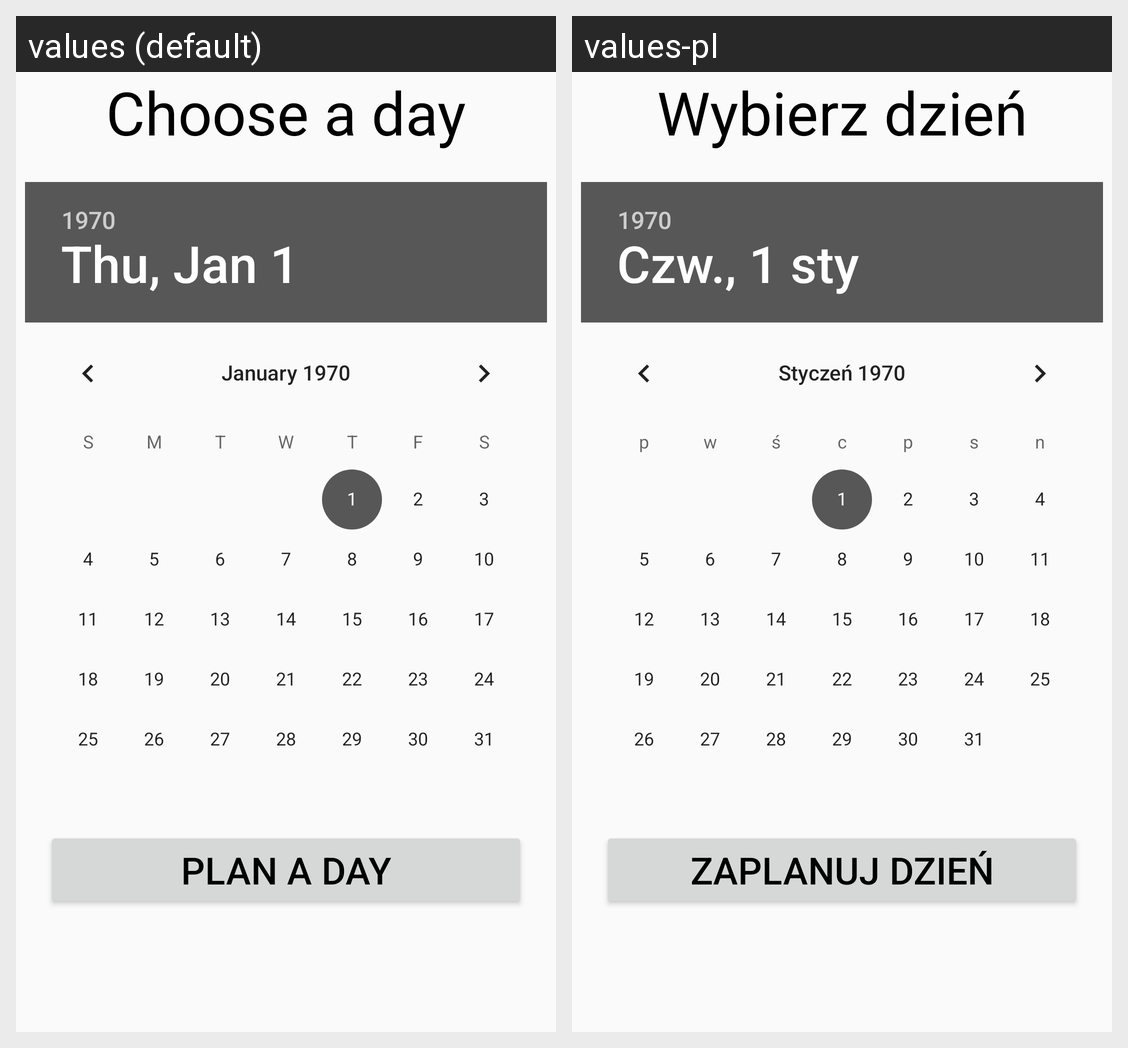

For this localized Android screen grid, give each drawn string resource with its value in every locale shown.
Android screen res/layout/calendar_fragment.xml rendered under 2 locales, left to right: values (default), values-pl. Device: Nexus 5 (rendered at 1080×1920; each locale shown at half size, 540×960, under a caption strip naming it); theme Theme.AppCompat.Light.NoActionBar.
Strings drawn on this screen, with the default value and each locale's value (text and hints the layout hard-codes, and strings that could not be matched under every locale, appear in the picture but are not listed):

choose_a_day
  values: Choose a day
  values-pl: Wybierz dzień

plan_a_day
  values: Plan a day
  values-pl: Zaplanuj dzień
